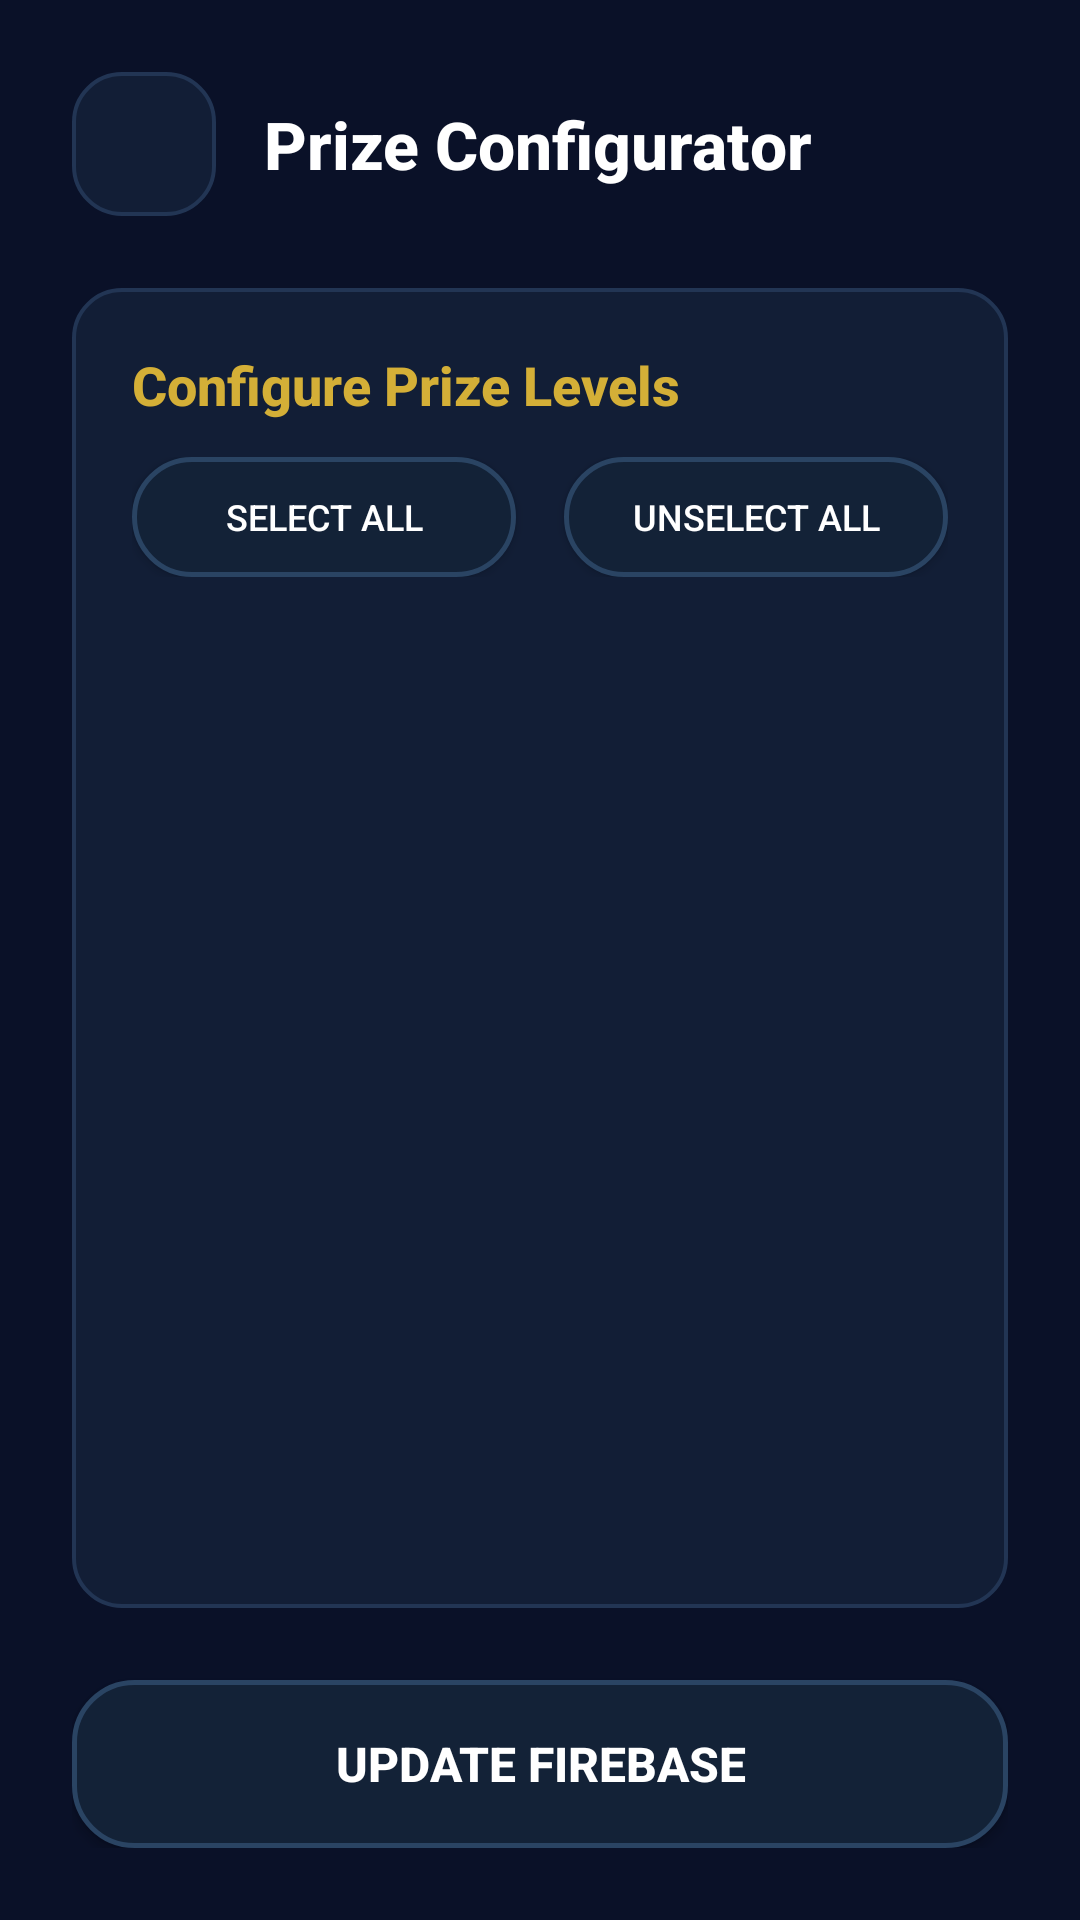

Here is an Android app screen rendered from its layout file. Give the layout XML and the strings, colors and styles it references.
<!-- AndroidManifest.xml: application theme Theme.KBCQnA -->
<!-- res/layout/fragment_admin_prizes.xml -->
<?xml version="1.0" encoding="utf-8"?>
<layout xmlns:android="http://schemas.android.com/apk/res/android"
    xmlns:tools="http://schemas.android.com/tools"
    xmlns:app="http://schemas.android.com/apk/res-auto">

    <androidx.constraintlayout.widget.ConstraintLayout
        android:layout_width="match_parent"
        android:layout_height="match_parent"
        android:padding="24dp"
        android:background="@drawable/screen_background_gradient"
        tools:context=".presentation.admin.AdminPrizesFragment">

        
        <ImageButton
            android:id="@+id/btn_back"
            android:layout_width="48dp"
            android:layout_height="48dp"
            android:src="@drawable/back_arrow_white"
            android:background="@drawable/card_glass_dark"
            android:padding="12dp"
            app:layout_constraintStart_toStartOf="parent"
            app:layout_constraintTop_toTopOf="parent"
            tools:ignore="ContentDescription" />

        <TextView
            android:id="@+id/tv_title"
            android:layout_width="wrap_content"
            android:layout_height="wrap_content"
            android:text="@string/prize_configurator"
            android:textColor="@color/white"
            android:textSize="22sp"
            android:textStyle="bold"
            android:fontFamily="sans-serif-medium"
            android:layout_marginStart="16dp"
            app:layout_constraintStart_toEndOf="@id/btn_back"
            app:layout_constraintTop_toTopOf="@id/btn_back"
            app:layout_constraintBottom_toBottomOf="@id/btn_back" />

        
        <androidx.constraintlayout.widget.ConstraintLayout
            android:id="@+id/card_admin"
            android:layout_width="match_parent"
            android:layout_height="0dp"
            android:padding="20dp"
            android:layout_marginTop="24dp"
            android:layout_marginBottom="24dp"
            android:background="@drawable/card_glass_dark"
            app:layout_constraintTop_toBottomOf="@id/btn_back"
            app:layout_constraintBottom_toTopOf="@id/btn_save"
            app:layout_constraintStart_toStartOf="parent"
            app:layout_constraintEnd_toEndOf="parent">

            <TextView
                android:id="@+id/tv_prizes_header"
                android:layout_width="match_parent"
                android:layout_height="wrap_content"
                android:text="@string/configure_prize_levels"
                android:textColor="@color/accent_gold"
                android:textSize="18sp"
                android:textStyle="bold"
                android:fontFamily="sans-serif-medium"
                app:layout_constraintTop_toTopOf="parent" />

            <LinearLayout
                android:id="@+id/layout_select_actions"
                android:layout_width="match_parent"
                android:layout_height="wrap_content"
                android:orientation="horizontal"
                android:layout_marginTop="12dp"
                app:layout_constraintTop_toBottomOf="@id/tv_prizes_header"
                app:layout_constraintStart_toStartOf="parent"
                app:layout_constraintEnd_toEndOf="parent">

                <androidx.appcompat.widget.AppCompatButton
                    android:id="@+id/btn_select_all"
                    android:layout_width="0dp"
                    android:layout_height="40dp"
                    android:layout_weight="1"
                    android:text="@string/select_all"
                    android:textSize="12sp"
                    android:textColor="@color/white"
                    android:background="@drawable/background_metallic_blue"
                    android:layout_marginEnd="8dp"
                    tools:ignore="ButtonStyle" />

                <androidx.appcompat.widget.AppCompatButton
                    android:id="@+id/btn_unselect_all"
                    android:layout_width="0dp"
                    android:layout_height="40dp"
                    android:layout_weight="1"
                    android:text="@string/unselect_all"
                    android:textSize="12sp"
                    android:textColor="@color/white"
                    android:background="@drawable/background_metallic_blue"
                    android:layout_marginStart="8dp"
                    tools:ignore="ButtonStyle" />

            </LinearLayout>

            <androidx.recyclerview.widget.RecyclerView
                android:id="@+id/rv_prize_options"
                android:layout_width="match_parent"
                android:layout_height="0dp"
                android:layout_marginTop="12dp"
                app:layout_constraintTop_toBottomOf="@id/layout_select_actions"
                app:layout_constraintBottom_toBottomOf="parent" />

            <ProgressBar
                android:id="@+id/progress_loading"
                android:layout_width="wrap_content"
                android:layout_height="wrap_content"
                android:visibility="gone"
                android:indeterminateTint="@color/accent_gold"
                app:layout_constraintTop_toTopOf="parent"
                app:layout_constraintBottom_toBottomOf="parent"
                app:layout_constraintStart_toStartOf="parent"
                app:layout_constraintEnd_toEndOf="parent" />

        </androidx.constraintlayout.widget.ConstraintLayout>

        
        <androidx.appcompat.widget.AppCompatButton
            android:id="@+id/btn_save"
            android:layout_width="match_parent"
            android:layout_height="56dp"
            android:text="@string/update_firebase"
            android:textSize="16sp"
            android:textStyle="bold"
            android:textColor="@color/white"
            android:background="@drawable/background_metallic_blue"
            app:layout_constraintBottom_toBottomOf="parent"
            app:layout_constraintStart_toStartOf="parent"
            app:layout_constraintEnd_toEndOf="parent" />

    </androidx.constraintlayout.widget.ConstraintLayout>
</layout>
<!-- resources referenced by this layout -->
<resources>
  <color name="accent_gold">#D4AF37</color>
  <color name="white">#FFFFFFFF</color>
  <!-- drawable background_metallic_blue (drawable) -->
  <?xml version="1.0" encoding="utf-8"?>
  <shape xmlns:android="http://schemas.android.com/apk/res/android"
      android:shape="rectangle">
      <corners android:radius="20dp" />
      <solid android:color="@color/solid_blue" />
      <stroke
          android:width="1.5dp"
          android:color="@color/solid_blue_border" />
  </shape>
  <!-- drawable card_glass_dark (drawable) -->
  <?xml version="1.0" encoding="utf-8"?>
  <shape xmlns:android="http://schemas.android.com/apk/res/android"
      android:shape="rectangle">
      <corners android:radius="16dp" />
      <solid android:color="@color/glass_white" />
      <stroke
          android:width="1.2dp"
          android:color="@color/glass_border" />
  </shape>
  <!-- drawable screen_background_gradient (drawable) -->
  <?xml version="1.0" encoding="utf-8"?>
  <shape xmlns:android="http://schemas.android.com/apk/res/android"
      android:shape="rectangle">
      <solid android:color="@color/solid_bg" />
  </shape>
  <string name="configure_prize_levels">Configure Prize Levels</string>
  <string name="prize_configurator">Prize Configurator</string>
  <string name="select_all">Select All</string>
  <string name="unselect_all">Unselect All</string>
  <string name="update_firebase">Update Firebase</string>
  <style name="Theme.KBCQnA" parent="Base.Theme.KBCQnA" />
  <color name="solid_blue">#132237</color>
  <color name="solid_blue_border">#2A4463</color>
  <color name="glass_white">#121E36</color>
  <color name="glass_border">#223554</color>
  <color name="solid_bg">#0A1128</color>
  <style name="Base.Theme.KBCQnA" parent="Theme.Material3.DayNight.NoActionBar">
          
          
          <item name="android:windowTranslucentStatus">true</item>
          <item name="android:windowTranslucentNavigation">true</item>
          
          
          <item name="viewInflaterClass">androidx.appcompat.app.AppCompatViewInflater</item>
      </style>
</resources>
